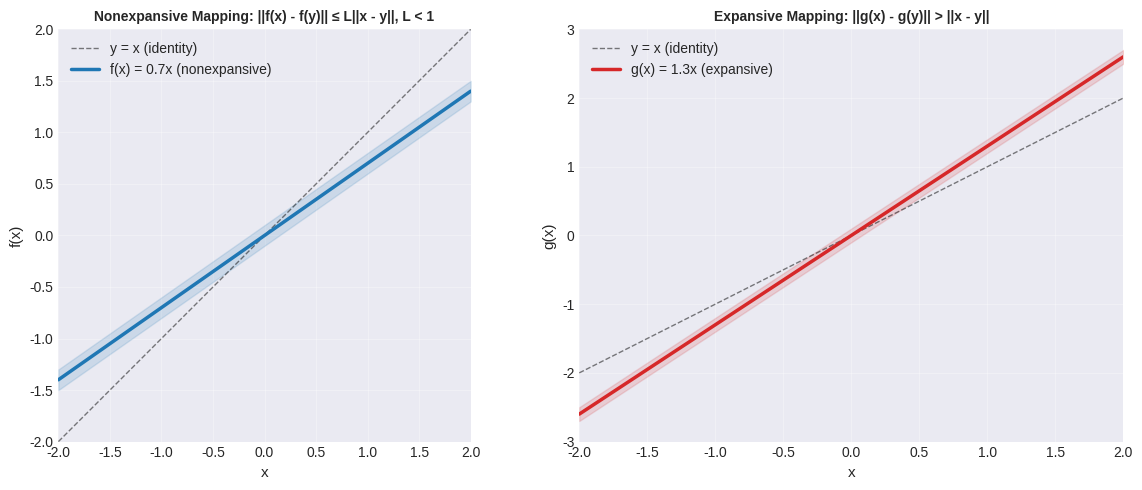

Python code for this plot: (Note: this script raises an exception after producing the figure.)
#!/usr/bin/env python3
"""
Generate figures for Chapter 3b: Nonexpansive Mappings
Illustrates key concepts: nonexpansive mappings, Lipschitz continuity,
and asymptotic behavior of generalized nonexpansive sequences.
"""

import numpy as np
import matplotlib.pyplot as plt
from matplotlib.patches import Rectangle, FancyArrowPatch
from matplotlib.collections import LineCollection
import matplotlib.patches as mpatches

plt.style.use('seaborn-v0_8-darkgrid')
colors = {'primary': '#1f77b4', 'secondary': '#ff7f0e', 'accent': '#2ca02c', 'error': '#d62728'}

# ============================================================================
# Figure 1: Nonexpansive vs Expansive Mappings
# ============================================================================
fig, axes = plt.subplots(1, 2, figsize=(12, 5))

# Nonexpansive mapping example
ax = axes[0]
x = np.linspace(-2, 2, 100)
# f(x) = 0.7*x is nonexpansive (Lipschitz constant L=0.7 < 1)
y_nonexp = 0.7 * x

ax.plot(x, x, 'k--', linewidth=1, label='y = x (identity)', alpha=0.5)
ax.plot(x, y_nonexp, linewidth=2.5, color=colors['primary'], label='f(x) = 0.7x (nonexpansive)')
ax.fill_between(x, y_nonexp - 0.1, y_nonexp + 0.1, alpha=0.15, color=colors['primary'])
ax.set_xlim(-2, 2)
ax.set_ylim(-2, 2)
ax.set_xlabel('x', fontsize=11)
ax.set_ylabel('f(x)', fontsize=11)
ax.set_title('Nonexpansive Mapping: ||f(x) - f(y)|| ≤ L||x - y||, L < 1', fontsize=10, fontweight='bold')
ax.grid(True, alpha=0.3)
ax.legend(fontsize=10)
ax.set_aspect('equal')

# Expansive mapping example
ax = axes[1]
# g(x) = 1.3*x is expansive (Lipschitz constant L=1.3 > 1)
y_exp = 1.3 * x

ax.plot(x, x, 'k--', linewidth=1, label='y = x (identity)', alpha=0.5)
ax.plot(x, y_exp, linewidth=2.5, color=colors['error'], label='g(x) = 1.3x (expansive)')
ax.fill_between(x, y_exp - 0.1, y_exp + 0.1, alpha=0.15, color=colors['error'])
ax.set_xlim(-2, 2)
ax.set_ylim(-3, 3)
ax.set_xlabel('x', fontsize=11)
ax.set_ylabel('g(x)', fontsize=11)
ax.set_title('Expansive Mapping: ||g(x) - g(y)|| > ||x - y||', fontsize=10, fontweight='bold')
ax.grid(True, alpha=0.3)
ax.legend(fontsize=10)

plt.tight_layout()
plt.savefig('figures/fig_nonexpansive_mapping.pdf', bbox_inches='tight', dpi=300)
print("Generated: fig_nonexpansive_mapping.pdf")

# ============================================================================
# Figure 2: Convergence of Nonexpansive Sequence
# ============================================================================
fig, ax = plt.subplots(figsize=(10, 6))

# Simulate a generalized nonexpansive sequence
np.random.seed(42)
n_terms = 30
# Define sequence with ||x_{n+1} - x_n|| <= ||x_n - x_{n-1}||
x_seq = np.zeros(n_terms)
x_seq[0] = 2.0
x_seq[1] = 1.5

for i in range(2, n_terms):
    # Generate next term with decreasing differences
    decay = 0.85 ** (i / 5)  # exponential decay factor
    diff = (x_seq[i-1] - x_seq[i-2]) * decay
    x_seq[i] = x_seq[i-1] + diff

# Plot the sequence values
ax.plot(range(n_terms), x_seq, 'o-', linewidth=2, markersize=8,
        color=colors['primary'], label='Sequence {x_n}')
ax.axhline(y=x_seq[-1], color=colors['accent'], linestyle='--', linewidth=2,
           label=f'Limit point ≈ {x_seq[-1]:.3f}')

# Plot differences ||x_{n+1} - x_n||
diffs = np.abs(np.diff(x_seq))
ax2 = ax.twinx()
ax2.semilogy(range(1, n_terms), diffs, 's--', linewidth=2, markersize=6,
             color=colors['secondary'], label='||x_{n+1} - x_n|| (log scale)', alpha=0.7)

ax.set_xlabel('n (iteration)', fontsize=12, fontweight='bold')
ax.set_ylabel('x_n', fontsize=12, fontweight='bold', color=colors['primary'])
ax2.set_ylabel('||x_{n+1} - x_n|| (log scale)', fontsize=12, fontweight='bold',
               color=colors['secondary'])
ax.set_title('Asymptotic Behavior of Generalized Nonexpansive Sequence',
             fontsize=12, fontweight='bold')
ax.grid(True, alpha=0.3)
ax.tick_params(axis='y', labelcolor=colors['primary'])
ax2.tick_params(axis='y', labelcolor=colors['secondary'])

# Combined legend
lines1, labels1 = ax.get_legend_handles_labels()
lines2, labels2 = ax2.get_legend_handles_labels()
ax.legend(lines1 + lines2, labels1 + labels2, loc='best', fontsize=10)

plt.tight_layout()
plt.savefig('figures/fig_nonexpansive_convergence.pdf', bbox_inches='tight', dpi=300)
print("Generated: fig_nonexpansive_convergence.pdf")

# ============================================================================
# Figure 3: Lipschitz Constant Illustration
# ============================================================================
fig, ax = plt.subplots(figsize=(10, 6))

# Two points and their images
x_vals = np.array([0.5, 2.0])
y_vals = 0.8 * x_vals  # Nonexpansive with L = 0.8

# Plot function
x_full = np.linspace(-0.5, 2.5, 100)
y_full = 0.8 * x_full
ax.plot(x_full, y_full, linewidth=2.5, color=colors['primary'], label='f(x) = 0.8x')

# Plot points and vertical/horizontal lines to show distances
ax.plot(x_vals, np.zeros_like(x_vals), 'o', markersize=10, color=colors['error'], label='Points on x-axis')
ax.plot(x_vals, y_vals, 'o', markersize=10, color=colors['secondary'], label='Images on f(x)')

# Distance in x-space
ax.annotate('', xy=(x_vals[1], -0.15), xytext=(x_vals[0], -0.15),
            arrowprops=dict(arrowstyle='<->', color=colors['error'], lw=2))
ax.text((x_vals[0] + x_vals[1]) / 2, -0.30, f'||x - y|| = {x_vals[1] - x_vals[0]:.1f}',
        ha='center', fontsize=11, color=colors['error'], fontweight='bold')

# Distance in f(x)-space
ax.annotate('', xy=(x_vals[1] + 0.15, y_vals[1]), xytext=(x_vals[1] + 0.15, y_vals[0]),
            arrowprops=dict(arrowstyle='<->', color=colors['secondary'], lw=2))
ax.text(x_vals[1] + 0.35, (y_vals[0] + y_vals[1]) / 2, f'||f(x) - f(y)|| = {y_vals[1] - y_vals[0]:.2f}',
        ha='left', fontsize=11, color=colors['secondary'], fontweight='bold')

# Cone representing Lipschitz constant
slope_lines = [-0.8, 0.8]
for slope in slope_lines:
    x_cone = np.linspace(-0.5, 2.5, 50)
    y_cone = y_vals[0] + slope * (x_cone - x_vals[0])
    ax.plot(x_cone, y_cone, 'k:', linewidth=1, alpha=0.3)

ax.set_xlim(-0.5, 2.5)
ax.set_ylim(-0.5, 2.0)
ax.set_xlabel('x', fontsize=12, fontweight='bold')
ax.set_ylabel('f(x)', fontsize=12, fontweight='bold')
ax.set_title('Lipschitz Continuity: ||f(x) - f(y)|| ≤ L||x - y||',
             fontsize=12, fontweight='bold')
ax.grid(True, alpha=0.3)
ax.legend(fontsize=10, loc='upper left')
ax.set_aspect('equal')

plt.tight_layout()
plt.savefig('figures/fig_lipschitz_constant.pdf', bbox_inches='tight', dpi=300)
print("Generated: fig_lipschitz_constant.pdf")

# ============================================================================
# Figure 4: Fixed Point Property
# ============================================================================
fig, ax = plt.subplots(figsize=(10, 6))

# Nonexpansive mapping that has a fixed point
x = np.linspace(0, 4, 200)
f_x = 0.6 * x + 0.5  # Has fixed point at x* = 1.25

ax.plot(x, x, 'k-', linewidth=2, label='y = x (diagonal)', alpha=0.7)
ax.plot(x, f_x, linewidth=2.5, color=colors['primary'], label='f(x) = 0.6x + 0.5')

# Fixed point
fixed_point = 0.5 / (1 - 0.6)  # Solution to x = 0.6x + 0.5
ax.plot(fixed_point, fixed_point, 'r*', markersize=20,
        label=f'Fixed point x* = {fixed_point:.2f}', zorder=5)

# Illustration of iteration
x0 = 3.0
x_iter = [x0]
for _ in range(8):
    x_new = 0.6 * x_iter[-1] + 0.5
    x_iter.append(x_new)

for i in range(len(x_iter) - 1):
    ax.plot([x_iter[i], x_iter[i]], [x_iter[i], 0.6 * x_iter[i] + 0.5],
            'b--', alpha=0.5, linewidth=1)
    ax.plot([x_iter[i], 0.6 * x_iter[i] + 0.5],
            [0.6 * x_iter[i] + 0.5, 0.6 * x_iter[i] + 0.5], 'b--', alpha=0.5, linewidth=1)
    ax.plot(x_iter[i], x_iter[i], 'bo', markersize=4, alpha=0.6)

ax.set_xlim(0, 4)
ax.set_ylim(0, 4)
ax.set_xlabel('x', fontsize=12, fontweight='bold')
ax.set_ylabel('f(x) or y', fontsize=12, fontweight='bold')
ax.set_title('Fixed Point Property of Nonexpansive Mappings',
             fontsize=12, fontweight='bold')
ax.grid(True, alpha=0.3)
ax.legend(fontsize=11, loc='upper left')
ax.set_aspect('equal')

plt.tight_layout()
plt.savefig('figures/fig_fixed_point.pdf', bbox_inches='tight', dpi=300)
print("Generated: fig_fixed_point.pdf")

# ============================================================================
# Figure 5: Almost Nonexpansive Sequences
# ============================================================================
fig, ax = plt.subplots(figsize=(10, 6))

# Simulate an almost nonexpansive sequence: ||x_{n+1} - x_n|| <= ||x_n - x_{n-1}|| + epsilon(n,j)
np.random.seed(42)
n_terms = 25

# Sequence 1: Perfect nonexpansive (epsilon = 0)
x_seq1 = np.zeros(n_terms)
x_seq1[0] = 2.0
x_seq1[1] = 1.5
for i in range(2, n_terms):
    decay = 0.82 ** (i / 4)
    diff = (x_seq1[i-1] - x_seq1[i-2]) * decay
    x_seq1[i] = x_seq1[i-1] + diff

# Sequence 2: Almost nonexpansive (with small perturbations)
x_seq2 = x_seq1.copy()
eps_noise = 0.03 * np.random.randn(n_terms)
x_seq2 = x_seq2 + np.cumsum(eps_noise)

ax.plot(range(n_terms), x_seq1, 'o-', linewidth=2.5, markersize=7,
        color=colors['primary'], label='Generalized nonexpansive (||x_{n+1} - x_n|| ≤ ||x_n - x_{n-1}||)')
ax.plot(range(n_terms), x_seq2, 's--', linewidth=2.5, markersize=6,
        color=colors['secondary'], label='Almost nonexpansive (with ε(i,j) > 0)', alpha=0.8)

# Error bands
diffs1 = np.abs(np.diff(x_seq1))
diffs2 = np.abs(np.diff(x_seq2))
ax.fill_between(range(1, n_terms), diffs1 + 0.02, diffs1 - 0.02,
                alpha=0.1, color=colors['primary'])

ax.set_xlabel('n (iteration)', fontsize=12, fontweight='bold')
ax.set_ylabel('x_n', fontsize=12, fontweight='bold')
ax.set_title('Generalized vs. Almost Nonexpansive Sequences',
             fontsize=12, fontweight='bold')
ax.grid(True, alpha=0.3)
ax.legend(fontsize=11, loc='best')

plt.tight_layout()
plt.savefig('figures/fig_almost_nonexpansive.pdf', bbox_inches='tight', dpi=300)
print("Generated: fig_almost_nonexpansive.pdf")

# ============================================================================
# Figure 6: Asymptotic Behavior - Mean Convergence
# ============================================================================
fig, (ax1, ax2) = plt.subplots(1, 2, figsize=(14, 5))

# Generalized nonexpansive sequence
np.random.seed(42)
n_terms = 40
x_seq = np.zeros(n_terms)
x_seq[0] = 3.0
x_seq[1] = 2.5

for i in range(2, n_terms):
    decay = 0.85 ** (i / 6)
    diff = (x_seq[i-1] - x_seq[i-2]) * decay
    x_seq[i] = x_seq[i-1] + diff

# Mean convergence: (1/n) * sum(x_i) -> limit point
means = np.array([np.mean(x_seq[:i+1]) for i in range(n_terms)])
limit_point = x_seq[-1]

ax1.plot(range(n_terms), x_seq, 'o-', linewidth=2, markersize=6,
         color=colors['primary'], label='Sequence {x_n}')
ax1.axhline(y=limit_point, color=colors['accent'], linestyle='--', linewidth=2,
            label=f'Limit point ≈ {limit_point:.3f}')
ax1.set_xlabel('n', fontsize=11, fontweight='bold')
ax1.set_ylabel('x_n', fontsize=11, fontweight='bold')
ax1.set_title('Generalized Nonexpansive Sequence', fontsize=11, fontweight='bold')
ax1.grid(True, alpha=0.3)
ax1.legend(fontsize=10)

# Mean convergence rate
ax2.plot(range(n_terms), means, 's-', linewidth=2.5, markersize=6,
         color=colors['secondary'], label='Mean: (1/n)Σx_i')
ax2.axhline(y=limit_point, color=colors['accent'], linestyle='--', linewidth=2,
            label=f'Limit ≈ {limit_point:.3f}')
ax2.fill_between(range(n_terms), means - 0.05, means + 0.05,
                  alpha=0.1, color=colors['secondary'])
ax2.set_xlabel('n', fontsize=11, fontweight='bold')
ax2.set_ylabel('(1/n)Σ x_i', fontsize=11, fontweight='bold')
ax2.set_title('Mean Convergence (Cesàro Averaging)', fontsize=11, fontweight='bold')
ax2.grid(True, alpha=0.3)
ax2.legend(fontsize=10)

plt.tight_layout()
plt.savefig('figures/fig_asymptotic_behavior.pdf', bbox_inches='tight', dpi=300)
print("Generated: fig_asymptotic_behavior.pdf")

print("\nAll figures generated successfully!")
